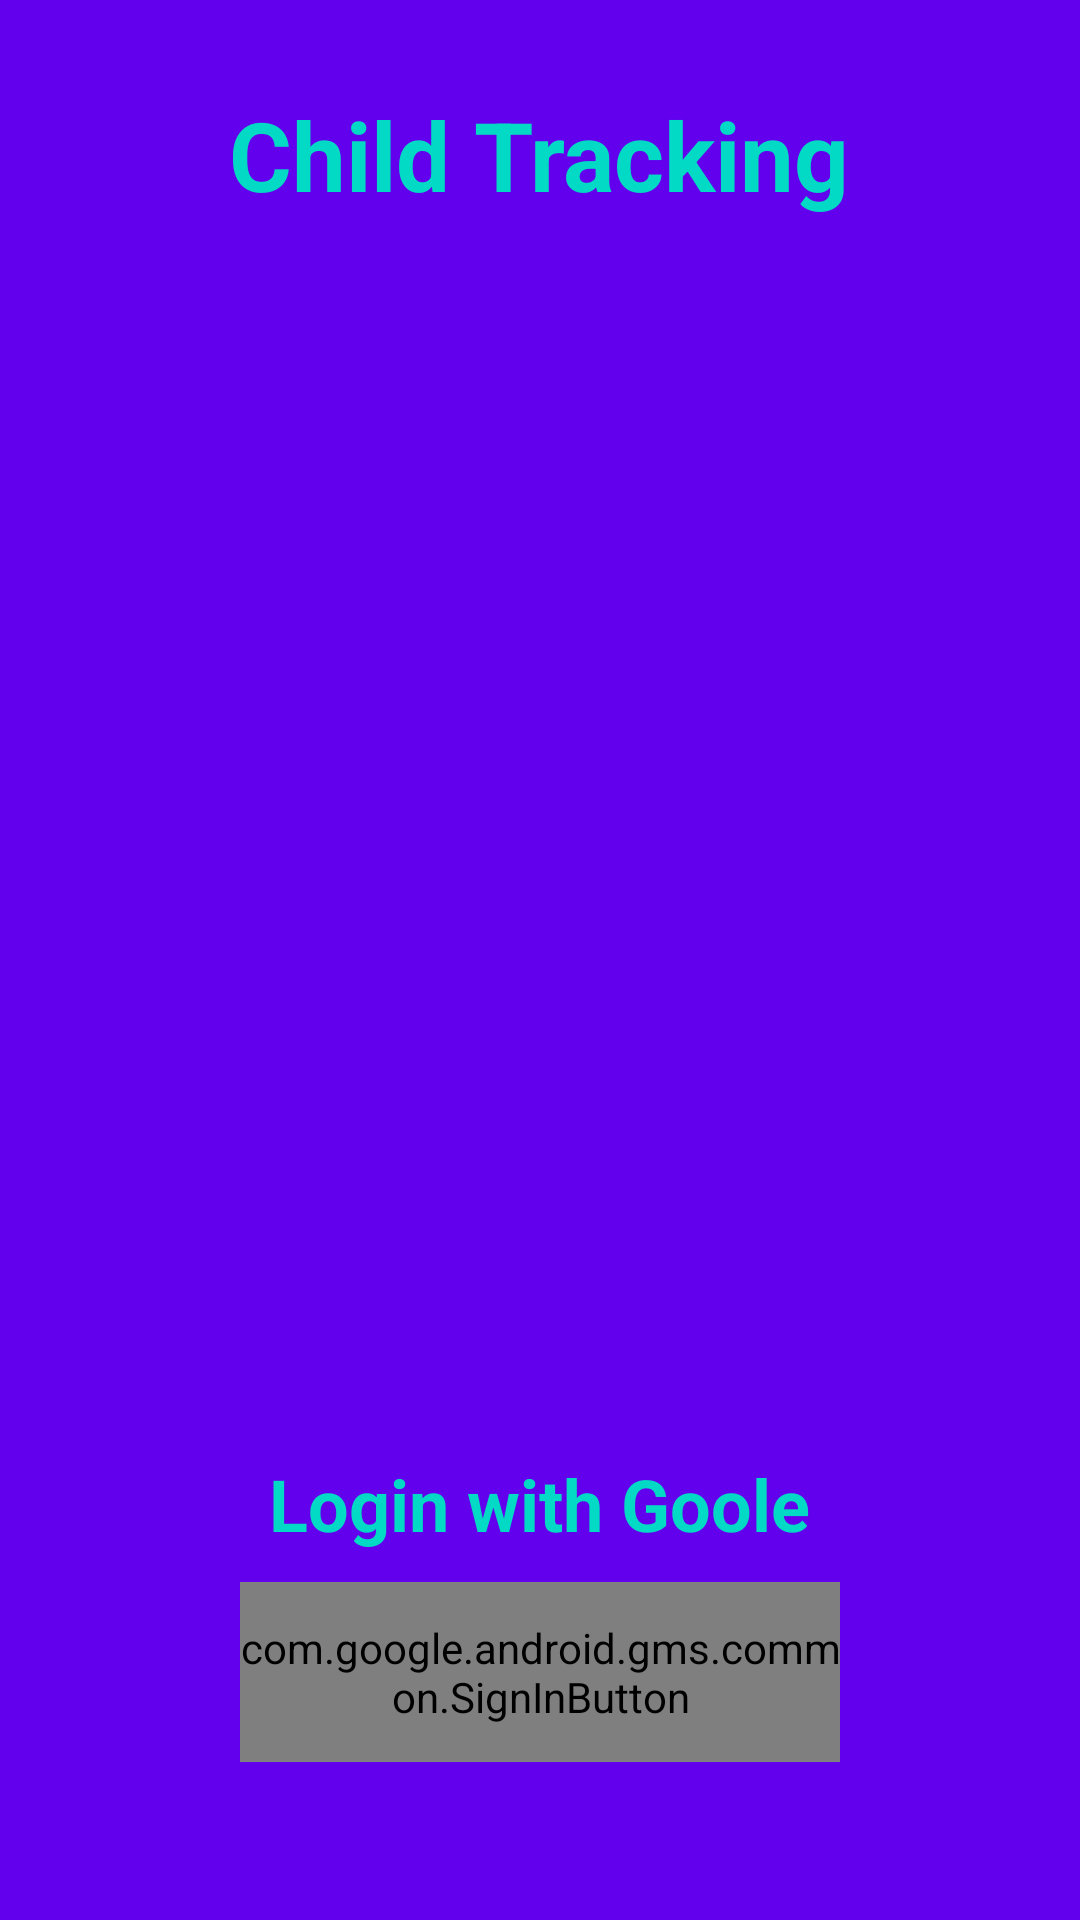

Layout XML and referenced resources for this Android screen:
<!-- AndroidManifest.xml: application theme Theme.ApliksiAnak -->
<!-- res/layout/activity_main.xml -->
<?xml version="1.0" encoding="utf-8"?>
<RelativeLayout xmlns:android="http://schemas.android.com/apk/res/android"
    xmlns:app="http://schemas.android.com/apk/res-auto"
    xmlns:tools="http://schemas.android.com/tools"
    android:layout_width="match_parent"
    android:layout_height="match_parent"
    android:background="@color/colorPrimary"
    tools:context=".MainActivity">

    <TextView
        android:layout_width="wrap_content"
        android:layout_height="wrap_content"
        android:layout_centerHorizontal="true"
        android:textStyle="bold"
        android:textSize="32sp"
        android:textColor="@color/colorAccent"
        android:layout_marginTop="30dp"
        android:text="Child Tracking" />

    <ImageView
        android:id="@+id/ivLogo"
        android:layout_width="138dp"
        android:layout_height="185dp"
        android:layout_centerHorizontal="true"
        android:layout_marginTop="80dp"
        android:src="@drawable/assetlogo"/>

    <TextView
        android:id="@+id/tvLogin"
        android:layout_width="wrap_content"
        android:layout_height="wrap_content"
        android:layout_centerHorizontal="true"
        android:layout_marginTop="220dp"
        android:text="Login with Goole"
        android:textStyle="bold"
        android:textSize="24sp"
        android:textColor="@color/colorAccent"
        android:layout_below="@+id/ivLogo"
        />

    <com.google.android.gms.common.SignInButton
        android:id="@+id/btnLogin"
        android:layout_width="200dp"
        android:layout_height="60dp"
        android:layout_below="@+id/tvLogin"
        android:layout_centerHorizontal="true"
        android:layout_marginTop="10dp" />

    <TextView
        android:id="@+id/tvVersion"
        android:layout_width="wrap_content"
        android:layout_height="wrap_content"
        android:layout_centerHorizontal="true"
        android:layout_marginTop="90dp"
        android:text="Kids Apps"
        android:textSize="14sp"
        android:textColor="@color/colorAccent"
        android:layout_below="@+id/btnLogin"
        />


</RelativeLayout>
<!-- resources referenced by this layout -->
<resources>
  <style name="Theme.ApliksiAnak" parent="Theme.AppCompat.Light.NoActionBar">
          
          <item name="colorPrimary">@color/purple_500</item>
          <item name="colorPrimaryVariant">@color/purple_700</item>
          <item name="colorOnPrimary">@color/white</item>
          
          <item name="colorSecondary">@color/teal_200</item>
          <item name="colorSecondaryVariant">@color/teal_700</item>
          <item name="colorOnSecondary">@color/black</item>
          
          <item name="android:statusBarColor" tools:targetApi="l">?attr/colorPrimaryVariant</item>
          
      </style>
  <!-- not gathered from this repository: default colours our renderer supplied (Android Studio template values) -->
  <color name="purple_500">#FF6200EE</color>
  <color name="purple_700">#FF3700B3</color>
  <color name="teal_200">#FF03DAC5</color>
  <color name="teal_700">#FF018786</color>
  <color name="black">#FF000000</color>
  <color name="white">#FFFFFFFF</color>
  <color name="colorPrimary">#FF6200EE</color>
  <color name="colorAccent">#FF03DAC5</color>
</resources>
